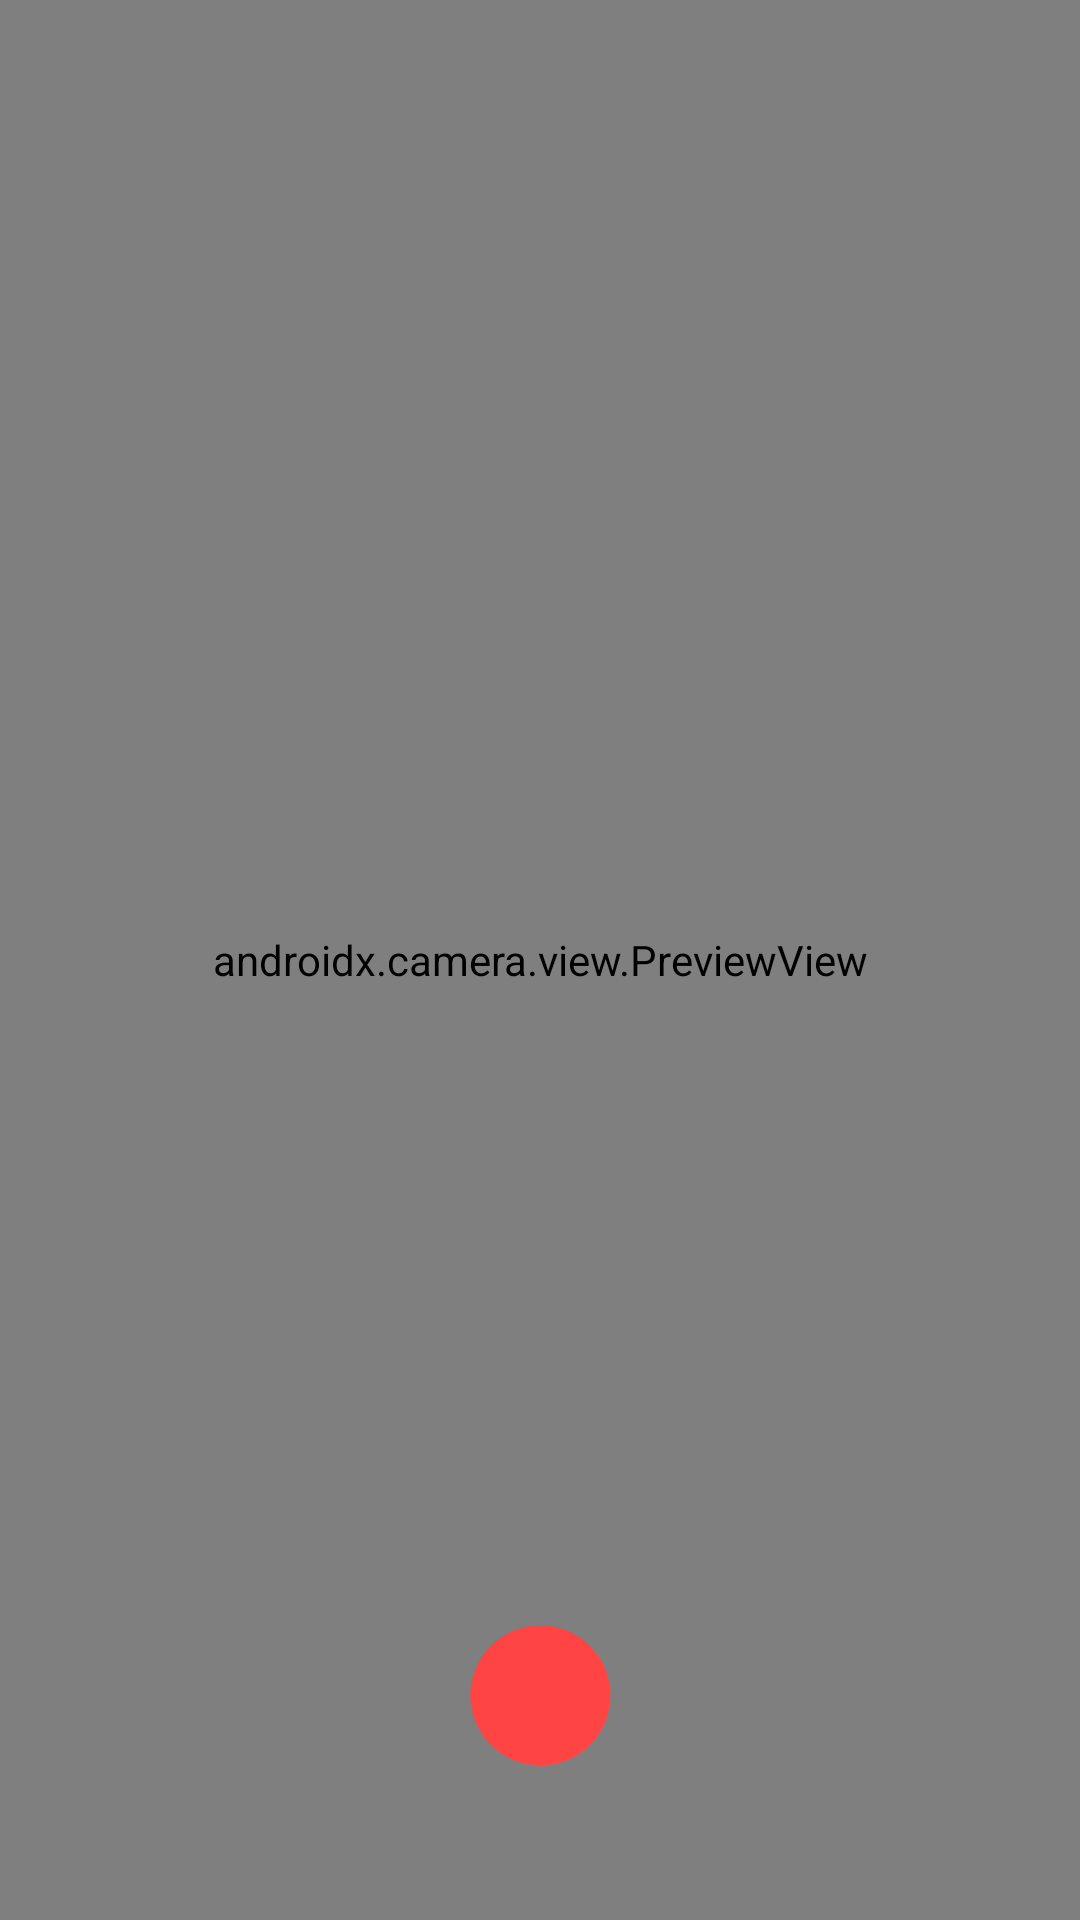

Layout XML and referenced resources for this Android screen:
<!-- AndroidManifest.xml: application theme Theme.DriveSafe -->
<!-- res/layout/activity_video_register.xml -->
<?xml version="1.0" encoding="utf-8"?>
<androidx.constraintlayout.widget.ConstraintLayout
    xmlns:android="http://schemas.android.com/apk/res/android"
    xmlns:tools="http://schemas.android.com/tools"
    xmlns:app="http://schemas.android.com/apk/res-auto"
    android:layout_width="match_parent"
    android:layout_height="match_parent"
    tools:context=".ui.video_registeration.VideoRegisterActivity">

    <androidx.camera.view.PreviewView
        android:id="@+id/viewFinder"
        android:layout_width="0dp"
        android:layout_height="0dp"
        app:layout_constraintTop_toTopOf="parent"
        app:layout_constraintBottom_toBottomOf="parent"
        app:layout_constraintStart_toStartOf="parent"
        app:layout_constraintEnd_toEndOf="parent" />

    <ImageButton
        android:id="@+id/capture"
        android:layout_width="70dp"
        android:layout_height="70dp"
        app:layout_constraintBottom_toBottomOf="parent"
        app:layout_constraintEnd_toEndOf="parent"
        app:layout_constraintStart_toStartOf="parent"
        android:layout_marginBottom="40sp"
        android:src="@drawable/round_fiber_manual_record_24"
        android:scaleType="centerCrop"
        android:background="?attr/selectableItemBackgroundBorderless" />

    <ImageButton
        android:id="@+id/flipCamera"
        android:layout_width="60dp"
        android:layout_height="60dp"
        app:layout_constraintEnd_toEndOf="parent"
        app:layout_constraintTop_toTopOf="parent"
        android:layout_marginEnd="10sp"
        android:src="@drawable/round_flip_camera_android_24"
        android:background="?attr/selectableItemBackgroundBorderless"
        app:tint="#fff" />

</androidx.constraintlayout.widget.ConstraintLayout>
<!-- resources referenced by this layout -->
<resources>
  <!-- drawable round_fiber_manual_record_24 (drawable) -->
  <vector android:height="24dp" android:tint="@android:color/holo_red_light"
      android:viewportHeight="24" android:viewportWidth="24"
      android:width="24dp" xmlns:android="http://schemas.android.com/apk/res/android">
      <path android:fillColor="@android:color/white" android:pathData="M12,12m-8,0a8,8 0,1 1,16 0a8,8 0,1 1,-16 0"/>
  </vector>
  <style name="Theme.DriveSafe" parent="Theme.AppCompat.DayNight.NoActionBar">
          
          <item name="colorPrimary">@color/purple_500</item>
          <item name="colorPrimaryVariant">@color/purple_700</item>
          <item name="colorOnPrimary">@color/white</item>
          
          <item name="colorSecondary">@color/teal_200</item>
          <item name="colorSecondaryVariant">@color/teal_700</item>
          <item name="colorOnSecondary">@color/black</item>
          
          <item name="android:statusBarColor">@color/charcoal</item>
          <item name="android:navigationBarColor">@color/charcoal</item>
  
          
          <item name="windowActionBar">false</item>
          <item name="windowNoTitle">true</item>
      </style>
  <color name="purple_500">#FF6200EE</color>
  <color name="purple_700">#FF3700B3</color>
  <color name="white">#FFFFFFFF</color>
  <color name="teal_200">#FF03DAC5</color>
  <color name="teal_700">#FF018786</color>
  <color name="black">#FF000000</color>
  <color name="charcoal">#333333</color>
</resources>
